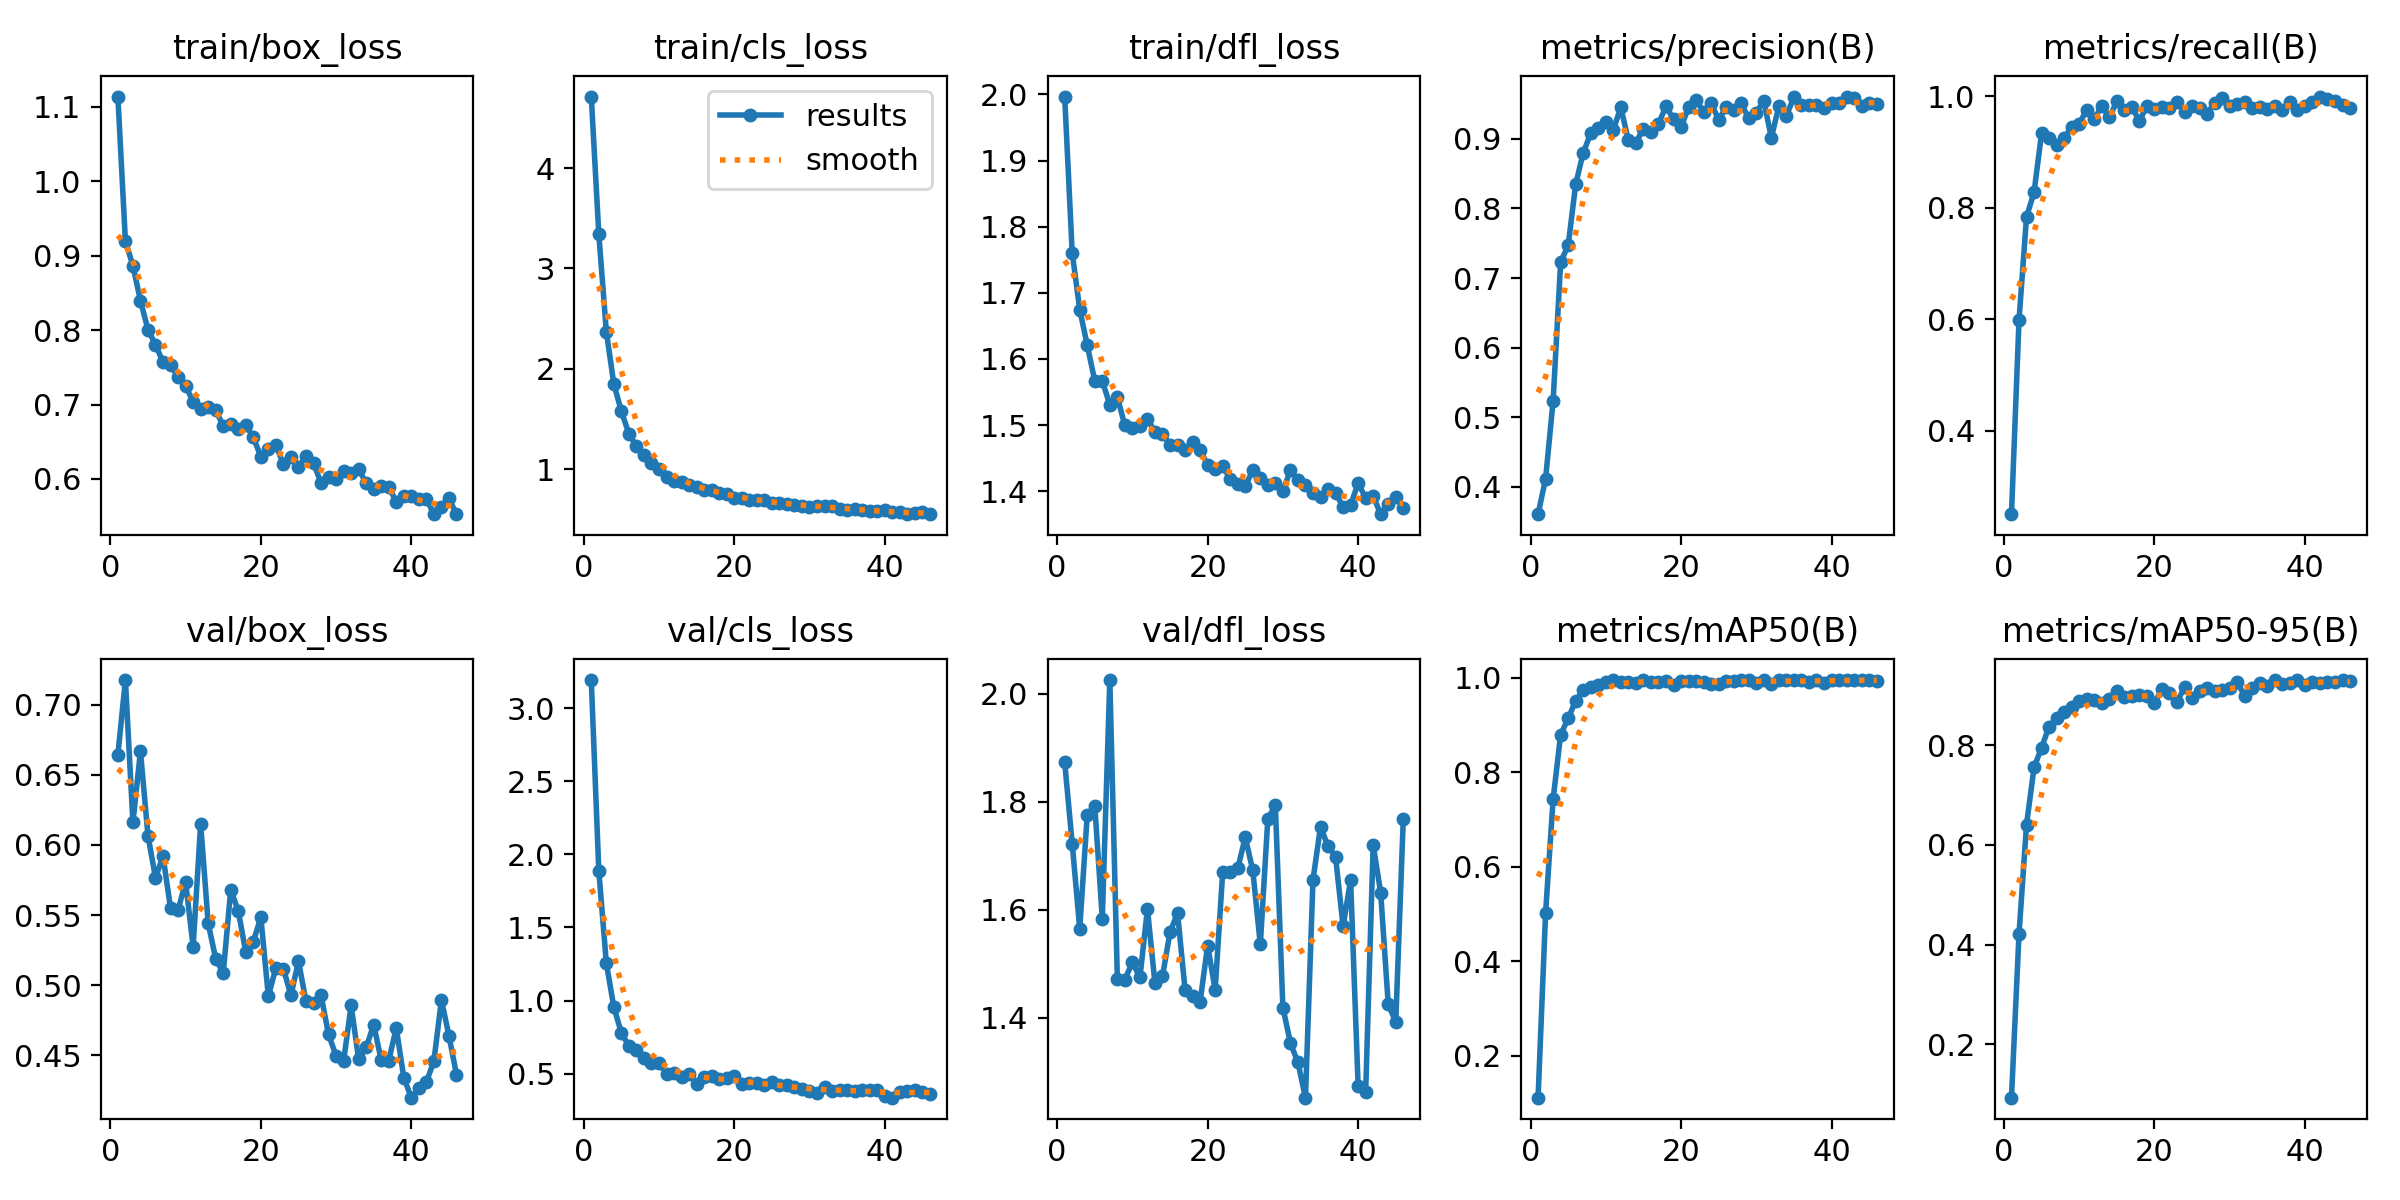

Data behind this chart, as committed beside it:
epoch, time, train/box_loss, train/cls_loss, train/dfl_loss, metrics/precision(B), metrics/recall(B), metrics/mAP50(B), metrics/mAP50-95(B), val/box_loss, val/cls_loss, val/dfl_loss, lr/pg0, lr/pg1, lr/pg2
1, 21.98, 1.114, 4.712, 1.997, 0.3608, 0.25, 0.1113, 0.09279, 0.6642, 3.192, 1.874, 7.53081e-05, 7.53081e-05, 7.53081e-05
2, 42.57, 0.9196, 3.343, 1.761, 0.4118, 0.598, 0.5027, 0.4207, 0.7175, 1.888, 1.723, 0.0001495, 0.0001495, 0.0001495
3, 62.94, 0.8865, 2.371, 1.675, 0.5237, 0.7836, 0.7434, 0.6407, 0.6161, 1.256, 1.565, 0.0002222, 0.0002222, 0.0002222
4, 82.16, 0.8397, 1.849, 1.621, 0.723, 0.828, 0.8793, 0.7553, 0.6668, 0.9538, 1.776, 0.0002203, 0.0002203, 0.0002203
5, 101.2, 0.8006, 1.578, 1.567, 0.747, 0.9337, 0.9139, 0.7953, 0.6066, 0.7788, 1.793, 0.000218, 0.000218, 0.000218
6, 120.2, 0.7803, 1.353, 1.567, 0.8348, 0.925, 0.9511, 0.8372, 0.5767, 0.6889, 1.584, 0.0002158, 0.0002158, 0.0002158
7, 139.5, 0.7568, 1.231, 1.53, 0.88, 0.9128, 0.9733, 0.8549, 0.592, 0.6634, 2.026, 0.0002135, 0.0002135, 0.0002135
8, 159.4, 0.7525, 1.139, 1.542, 0.9079, 0.9255, 0.9797, 0.8668, 0.5548, 0.6038, 1.472, 0.0002113, 0.0002113, 0.0002113
9, 178.6, 0.7375, 1.059, 1.499, 0.9159, 0.945, 0.9852, 0.8757, 0.5536, 0.5723, 1.471, 0.000209, 0.000209, 0.000209
10, 197, 0.7249, 1, 1.495, 0.9247, 0.9512, 0.9915, 0.8893, 0.5739, 0.5749, 1.503, 0.0002068, 0.0002068, 0.0002068
11, 215.8, 0.704, 0.9221, 1.499, 0.9131, 0.9756, 0.9944, 0.8921, 0.5274, 0.4985, 1.475, 0.0002045, 0.0002045, 0.0002045
12, 234.6, 0.6946, 0.8842, 1.509, 0.945, 0.9596, 0.9918, 0.8909, 0.6151, 0.5024, 1.602, 0.0002023, 0.0002023, 0.0002023
13, 253, 0.6962, 0.8771, 1.49, 0.8977, 0.9824, 0.9903, 0.8844, 0.5442, 0.4798, 1.464, 0.0002, 0.0002, 0.0002
14, 271.4, 0.6922, 0.84, 1.486, 0.8944, 0.9621, 0.9886, 0.8927, 0.519, 0.4958, 1.477, 0.0001978, 0.0001978, 0.0001978
15, 289.4, 0.6715, 0.8242, 1.47, 0.9147, 0.9909, 0.9944, 0.9084, 0.5085, 0.4298, 1.559, 0.0001955, 0.0001955, 0.0001955
16, 307.3, 0.6734, 0.7946, 1.471, 0.9095, 0.976, 0.9898, 0.8962, 0.5682, 0.4792, 1.594, 0.0001933, 0.0001933, 0.0001933
17, 325.9, 0.6677, 0.7911, 1.463, 0.9217, 0.9802, 0.9919, 0.8991, 0.5529, 0.4851, 1.452, 0.000191, 0.000191, 0.000191
18, 344.1, 0.6724, 0.7625, 1.475, 0.9464, 0.9558, 0.9939, 0.9009, 0.5237, 0.4612, 1.44, 0.0001888, 0.0001888, 0.0001888
19, 361.8, 0.6559, 0.753, 1.463, 0.9286, 0.9831, 0.9853, 0.8984, 0.5311, 0.4674, 1.43, 0.0001865, 0.0001865, 0.0001865
20, 379.8, 0.63, 0.7177, 1.439, 0.9166, 0.9775, 0.9936, 0.8845, 0.5485, 0.4818, 1.534, 0.0001843, 0.0001843, 0.0001843
21, 398.1, 0.6404, 0.7101, 1.434, 0.9451, 0.9815, 0.9924, 0.9125, 0.492, 0.4263, 1.452, 0.0001821, 0.0001821, 0.0001821
22, 417.6, 0.6454, 0.6969, 1.438, 0.955, 0.9787, 0.993, 0.9044, 0.5126, 0.4326, 1.67, 0.0001798, 0.0001798, 0.0001798
23, 436.3, 0.6195, 0.6905, 1.419, 0.9391, 0.9906, 0.9913, 0.8861, 0.5118, 0.4326, 1.67, 0.0001776, 0.0001776, 0.0001776
24, 454.8, 0.6293, 0.6973, 1.411, 0.9509, 0.9713, 0.9871, 0.9167, 0.4928, 0.4218, 1.677, 0.0001753, 0.0001753, 0.0001753
25, 473.1, 0.6163, 0.6657, 1.408, 0.9274, 0.982, 0.986, 0.8949, 0.5171, 0.4397, 1.735, 0.0001731, 0.0001731, 0.0001731
26, 491.5, 0.6305, 0.6667, 1.432, 0.9453, 0.98, 0.9929, 0.9089, 0.4885, 0.4213, 1.673, 0.0001708, 0.0001708, 0.0001708
27, 510.2, 0.6207, 0.6578, 1.42, 0.9416, 0.9684, 0.9929, 0.9143, 0.4874, 0.4223, 1.536, 0.0001686, 0.0001686, 0.0001686
28, 529, 0.5951, 0.6477, 1.409, 0.9507, 0.9889, 0.995, 0.9095, 0.4928, 0.4107, 1.769, 0.0001663, 0.0001663, 0.0001663
29, 547.3, 0.6024, 0.6363, 1.413, 0.9293, 0.997, 0.995, 0.9116, 0.465, 0.3957, 1.794, 0.0001641, 0.0001641, 0.0001641
30, 565.2, 0.5999, 0.6246, 1.4, 0.9375, 0.9823, 0.9891, 0.9156, 0.4497, 0.382, 1.419, 0.0001618, 0.0001618, 0.0001618
31, 583.4, 0.6103, 0.6343, 1.432, 0.9547, 0.9868, 0.995, 0.9266, 0.4459, 0.3673, 1.354, 0.0001596, 0.0001596, 0.0001596
32, 601.9, 0.6076, 0.6301, 1.417, 0.9013, 0.9895, 0.987, 0.8988, 0.4856, 0.4097, 1.317, 0.0001573, 0.0001573, 0.0001573
33, 619.8, 0.6131, 0.6377, 1.409, 0.9469, 0.9797, 0.9942, 0.9142, 0.4472, 0.3824, 1.252, 0.0001551, 0.0001551, 0.0001551
34, 637.6, 0.5941, 0.6095, 1.397, 0.9333, 0.981, 0.9946, 0.9255, 0.4557, 0.3855, 1.655, 0.0001528, 0.0001528, 0.0001528
35, 656.4, 0.5861, 0.5971, 1.392, 0.9593, 0.978, 0.9942, 0.9191, 0.472, 0.3883, 1.754, 0.0001506, 0.0001506, 0.0001506
36, 675, 0.5909, 0.6095, 1.404, 0.9484, 0.9826, 0.9944, 0.9307, 0.4466, 0.3785, 1.718, 0.0001483, 0.0001483, 0.0001483
37, 693.8, 0.589, 0.5978, 1.398, 0.9485, 0.9748, 0.9898, 0.9227, 0.4464, 0.3861, 1.698, 0.0001461, 0.0001461, 0.0001461
38, 711.8, 0.5694, 0.5816, 1.376, 0.949, 0.9896, 0.995, 0.9251, 0.4695, 0.3876, 1.569, 0.0001439, 0.0001439, 0.0001439
39, 729.8, 0.5767, 0.5855, 1.379, 0.9436, 0.9748, 0.9889, 0.9301, 0.4341, 0.3908, 1.655, 0.0001416, 0.0001416, 0.0001416
40, 748, 0.5766, 0.5921, 1.412, 0.9519, 0.9819, 0.9942, 0.9205, 0.4199, 0.3498, 1.274, 0.0001394, 0.0001394, 0.0001394
41, 768.1, 0.5728, 0.5706, 1.39, 0.952, 0.9897, 0.995, 0.9266, 0.427, 0.3354, 1.263, 0.0001371, 0.0001371, 0.0001371
42, 787.2, 0.5732, 0.573, 1.393, 0.9607, 0.9997, 0.995, 0.9258, 0.431, 0.3725, 1.72, 0.0001349, 0.0001349, 0.0001349
43, 806, 0.5526, 0.5591, 1.365, 0.959, 0.9961, 0.995, 0.9271, 0.446, 0.3839, 1.632, 0.0001326, 0.0001326, 0.0001326
44, 824.2, 0.562, 0.5651, 1.38, 0.9472, 0.9919, 0.995, 0.9258, 0.4895, 0.3894, 1.425, 0.0001304, 0.0001304, 0.0001304
45, 842.2, 0.5738, 0.571, 1.391, 0.951, 0.9844, 0.995, 0.9301, 0.4641, 0.3712, 1.393, 0.0001281, 0.0001281, 0.0001281
46, 860.8, 0.5526, 0.5536, 1.374, 0.9493, 0.9799, 0.9937, 0.9283, 0.4364, 0.3588, 1.768, 0.0001259, 0.0001259, 0.0001259
